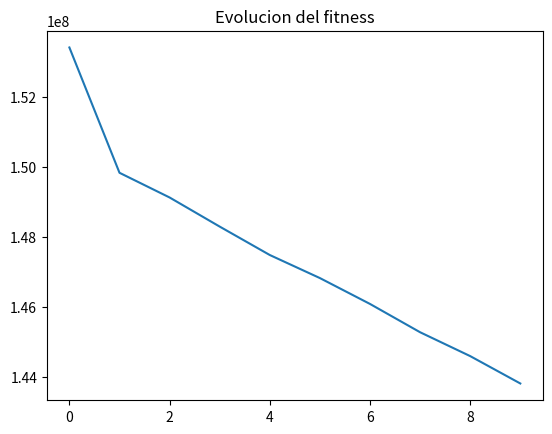

Write Python code to recreate this figure.
import numpy as np
import random  
import matplotlib.pyplot as plt

#Pasar binario a decimal
#def bin2dec(x):
#    return int(''.join(map(lambda x: str(int(x)), x)), 2)

# Función objetivo o fitness que estamos evaluando. 
def funcion_objetivo(x):
    return np.sum(x) #Ni idea, sumar todo?

#---------------------FUNCION DE EVALUACION, FITNESS PARA CADA INDIVIDUO--------
# Evalúa cada individuo en la población, donde cada individuo es un arreglo binario, es decir le carga su correspondiente fitness al individuo
def evaluar_poblacion(poblacion):
    for i in range(len(poblacion)):
        poblacion[i][1] = funcion_objetivo(poblacion[i][0])


#---------------------SELECCION POR COMPETENCIA----------------------------------
# Selección por competencia: selecciona los mejores K individuos de la población
def seleccion_por_competencia(poblacion, k):
    seleccionados = []
    competidores=[]
    tam_poblacion = len(poblacion)

    # Continua seleccionando hasta llenar el número de individuos de la población original
    while len(seleccionados) < tam_poblacion:
        # Selecciona aleatoriamente k competidores de la población
        indices_competidores = np.random.choice(len(poblacion), k, replace=False)
        for i in indices_competidores:
            competidores.append(poblacion[i])

        # Ordena los competidores por su fitness (el mejor al principio)
        competidores_ordenados = sorted(competidores, key=lambda x: x[1])

        # Selecciona los dos mejores individuos
        seleccionados.append(competidores_ordenados[0])
     

    # Devuelve la lista de seleccionados
    return seleccionados



#---------------------SELECCION POR VENTANA----------------------------------
# Selección por ventanas: divide la población en ventanas y selecciona un individuo de cada ventana
def seleccion_por_ventanas(poblacion, num_ventanas):
    # Ordenar la población según su fitness de menor a mayor (para minimizar)
    poblacion_ordenada = sorted(poblacion, key=lambda x: x[1])

    seleccionados = []
    tam_poblacion = len(poblacion)

    # Define el tamaño de la primera ventana
    tam_ventana_inicial = int(tam_poblacion / num_ventanas)
    
    
    while len(seleccionados) < tam_poblacion:
        ventana_actual = tam_ventana_inicial    
        # Repite para cada ventana
        for i in range(num_ventanas):
            # Define los límites de la ventana actual en la población ordenada
            ventana = poblacion_ordenada[0:ventana_actual]
    
            # Selecciona aleatoriamente un individuo de esta ventana
            seleccionado = random.choice(ventana)
            seleccionados.append(seleccionado)
            
            #Reduce el tamaño de la ventana en un 10% para la próxima iteración, vas haciendo mas chica las ventanas, siempre el con mas fitness va a estar siempre
            ventana_actual = max(1, int(ventana_actual * 0.9))  # Asegura que el tamaño sea al menos 1 y entero

    return seleccionados


#---------------------CRUCE----------------------------------
# Función de cruce que genera dos hijos por cada par de padres
def cruce(padre1, padre2):
    # Elige un punto de corte aleatorio (ignora el bit de signo)
    punto_corte = np.random.randint(1, len(padre1[0])-1)  
    # Hijo 1: parte inicial de padre1  + parte final de padre2
    hijo1 = np.concatenate((padre1[0][0:punto_corte], padre2[0][punto_corte:]))
    
    # Hijo 2: parte inicial de padre2 + parte final de padre1
    hijo2 = np.concatenate((padre2[0][0:punto_corte], padre1[0][punto_corte:]))

    return [hijo1, []], [hijo2, []]


#---------------------MUTACION----------------------------------
# Función de mutación para aplicar mutaciones a los individuos
def mutacion(individuo, prob_mutacion):
    # Recorre todos los bits del individuo
    for i in range(len(individuo[0])):
        # Aplica mutación con la probabilidad dada
        if np.random.rand() < prob_mutacion:
            individuo[0][i] = 1 - individuo[0][i]
    return individuo




#---------------------INICIALIZACION DEL ALGORITMO



# Parámetros del algoritmo genético
tam_poblacion = 100  # Tamaño de la población
cant_caracteristicas = 7129  # Cantidad de características
rango_min = -26775  # Valor mínimo de los decimales (Hice min en el exel)
rango_max = 71369   # Valor máximo de los decimales (Hice max en el exel)
generaciones = 10     # Número de generaciones
prob_mutacion = 0.001   # Probabilidad de mutación

poblacion = []

for i in range(tam_poblacion):
    # Genera un individuo aleatorio con valores decimales en cada característica
    individuo = np.random.uniform(rango_min, rango_max, cant_caracteristicas)
    poblacion.append([individuo, []])  # Guarda el individuo y un espacio para su fitness



#Agregar a la poblacion para cada individuo su funcion de fitnes
evaluar_poblacion(poblacion)

mejores_fitness=[]

generacion=0

# Ciclo de generaciones
while generacion < generaciones :
    
    generacion=generacion+1
    
    print("Generacion: ", generacion)
    mejor_individuo = min(poblacion, key=lambda x: x[1])
    print("Mejor individuo:", mejor_individuo[0]) 
    print("Fitness:", mejor_individuo[1])
    

    #Seleccion de padres utilizando competencia con k =3
    seleccionados = seleccion_por_competencia(poblacion, 3)
    
    # Selección de padres utilizando selección por ventanas
    #seleccionados = seleccion_por_ventanas(poblacion, 10)

    nueva_poblacion = []
    # Realiza el cruce de los padres seleccionados, voy pasando de a dos, porque tengo dos padres
    for i in range(0, len(seleccionados), 2):
        padre1 = seleccionados[i]
        padre2 = seleccionados[i + 1]

        # Cruza a los padres para obtener dos hijos
        hijo1, hijo2 = cruce(padre1, padre2)

        # Aplica mutación a los hijos
        hijo1 = mutacion(hijo1, prob_mutacion)
        hijo2 = mutacion(hijo2, prob_mutacion)

        # Añade los hijos a la nueva población
        nueva_poblacion.append(hijo1)
        nueva_poblacion.append(hijo2)

    # Reemplaza la población anterior con la nueva
    poblacion = nueva_poblacion

    # Evalúa la nueva población, es decir le carga su funcion de fitness a cada individuo
    evaluar_poblacion(poblacion)
    
    mejores_fitness.append(mejor_individuo[1])
    
    

# Al final, tenemos el mejor individuo
print("---------------------------------------")
mejor_individuo = min(poblacion, key=lambda x: x[1])
print("Mejor individuo FINAL: ", mejor_individuo[0]) 
print("Fitness FINAL: ", mejor_individuo[1])




plt.figure()
plt.plot(mejores_fitness)
plt.title("Evolucion del fitness")


